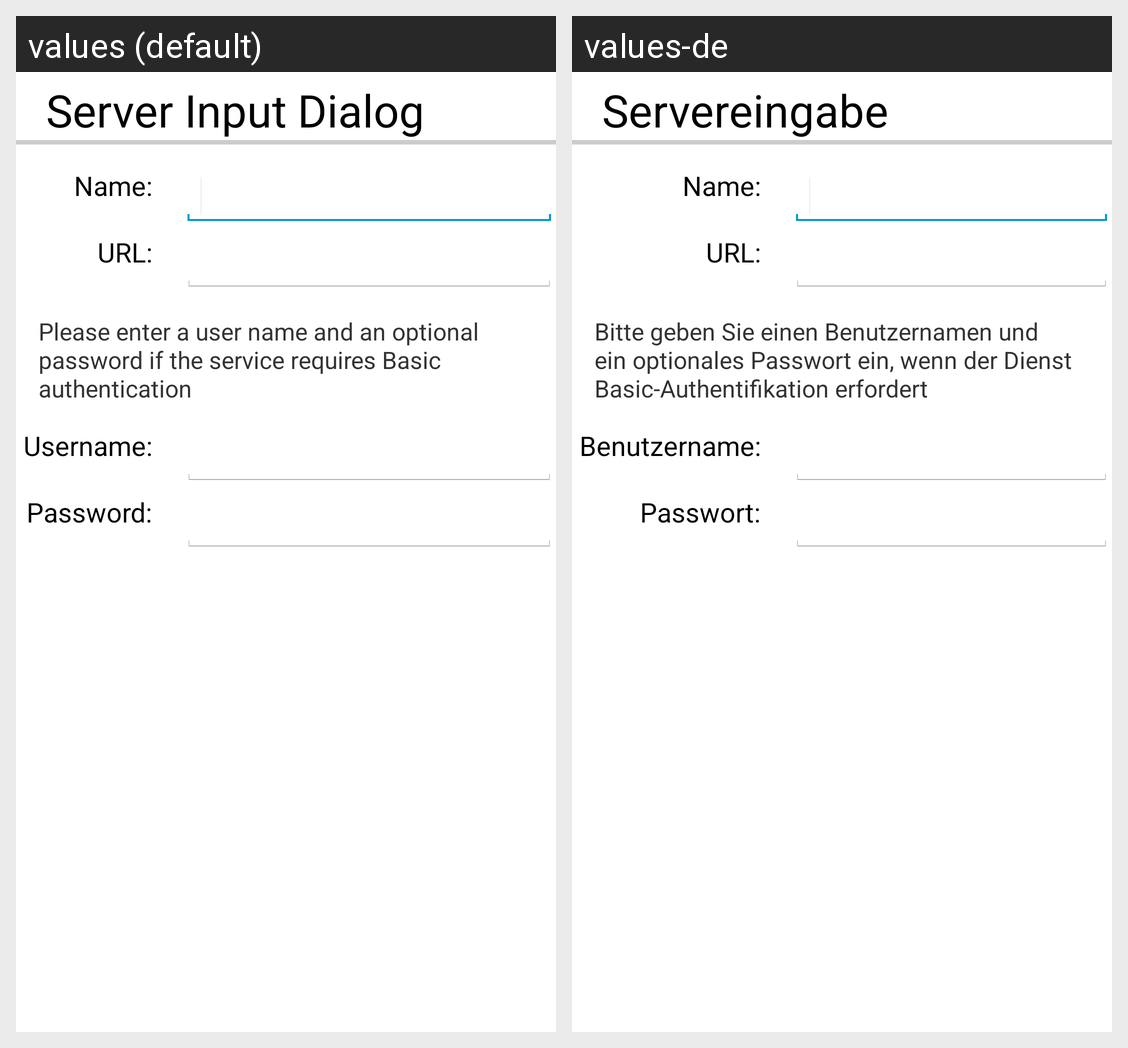

The same Android screen rendered under two of its app's locales, left to right. List the strings drawn on it with the default value and each locale's translation.
Android screen res/layout/newserver_dialog.xml rendered under 2 locales, left to right: values (default), values-de. Device: Nexus 5 (rendered at 1080×1920; each locale shown at half size, 540×960, under a caption strip naming it); theme android:Theme.Holo.Light.
Strings drawn on this screen, with the default value and each locale's value (text and hints the layout hard-codes, and strings that could not be matched under every locale, appear in the picture but are not listed):

addLayerAcitivty_popup_text_title
  values: Server Input Dialog
  values-de: Servereingabe

newserver_dialog_serverurl_textfortv
  values: URL:
  values-de: URL:

newserver_dialog_optionaleparameter_text
  values: Please enter a user name and an optional password if the service requires Basic authentication
  values-de: Bitte geben Sie einen Benutzernamen und ein optionales Passwort ein, wenn der Dienst Basic-Authentifikation erfordert

newserver_dialog_username_textfortv
  values: Username:
  values-de: Benutzername:

newserver_dialog_servername_textfortv
  values: Name:
  values-de: Name:

newserver_dialog_password_textfortv
  values: Password:
  values-de: Passwort:
